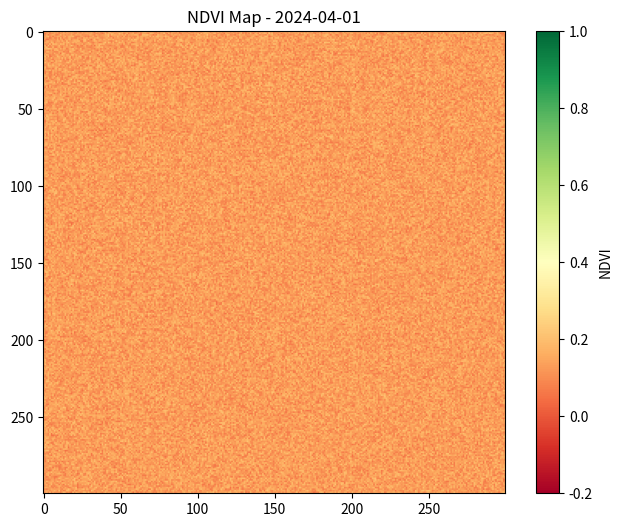
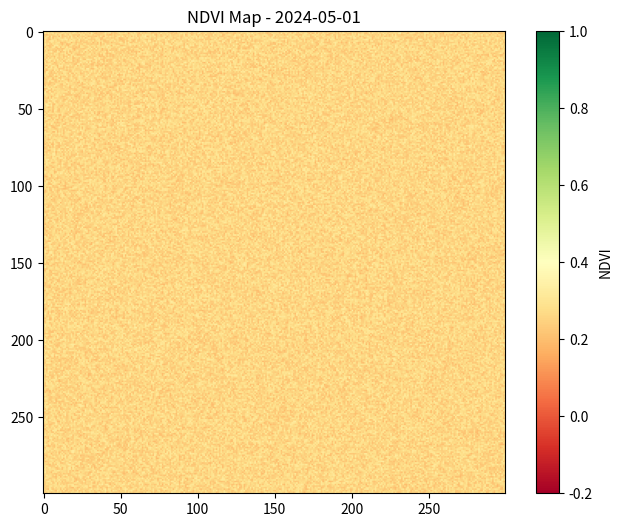
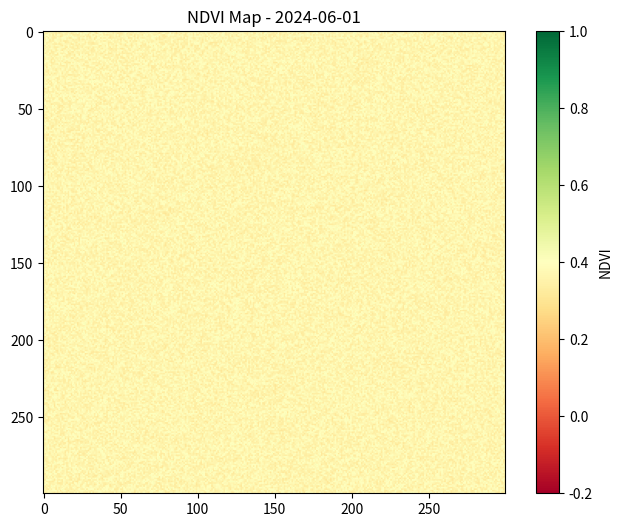
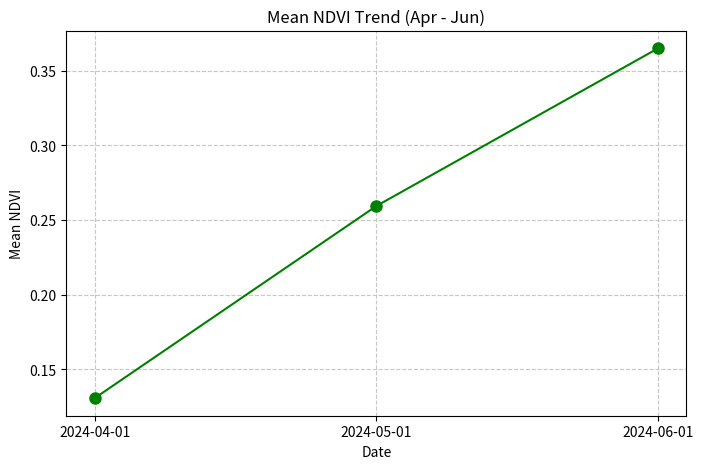

The script that saved these images, in order:
import os
import numpy as np
import matplotlib.pyplot as plt

OUTPUT_DIR = "results/ndvi_timeseries"
REPORT_FILE = "reports/time_series_ndvi_monitoring.txt"

os.makedirs(OUTPUT_DIR, exist_ok=True)
os.makedirs("reports", exist_ok=True)

def create_sample_observation(name, nir_base_level):
    red = np.random.uniform(1800, 2200, (300, 300))
    nir = np.random.uniform(nir_base_level - 200, nir_base_level + 200, (300, 300))
    return red, nir

def compute_ndvi(red, nir):
    return (nir - red) / (nir + red + 1e-6)

def save_ndvi_map(ndvi, output_path, title):
    plt.figure(figsize=(8, 6))
    plt.imshow(ndvi, cmap='RdYlGn', vmin=-0.2, vmax=1.0)
    plt.colorbar(label='NDVI')
    plt.title(title)
    plt.savefig(output_path)
    plt.close()

observations = [
    {"name": "2024-04-01", "nir_level": 2600},
    {"name": "2024-05-01", "nir_level": 3400},
    {"name": "2024-06-01", "nir_level": 4300}
]

dates = []
mean_values = []
report_lines = ["TIME-SERIES NDVI MONITORING REPORT", "="*34]

print("TIME-SERIES NDVI MONITORING")
print("==================================================")

for obs in observations:
    date = obs["name"]
    print(f"Processing: observation_{date}")
    
    red, nir = create_sample_observation(date, obs["nir_level"])
    ndvi = compute_ndvi(red, nir)
    
    mean_ndvi = np.mean(ndvi)
    dates.append(date)
    mean_values.append(mean_ndvi)
    
    print(f"Mean NDVI: {mean_ndvi:.2f}")
    report_lines.append(f"\n{date}")
    report_lines.append(f"Mean NDVI: {mean_ndvi:.2f}")
    
    map_path = os.path.join(OUTPUT_DIR, f"observation_{date}_ndvi_map.png")
    save_ndvi_map(ndvi, map_path, f"NDVI Map - {date}")

trend_plot_path = os.path.join(OUTPUT_DIR, "mean_ndvi_trend.png")
plt.figure(figsize=(8, 5))
plt.plot(dates, mean_values, marker="o", linestyle="-", color="green", markersize=8)
plt.title("Mean NDVI Trend (Apr - Jun)")
plt.xlabel("Date")
plt.ylabel("Mean NDVI")
plt.grid(True, linestyle="--", alpha=0.7)
plt.savefig(trend_plot_path)
plt.close()

first_mean = mean_values[0]
last_mean = mean_values[-1]
change = last_mean - first_mean

if change > 0.05:
    trend = "Increasing vegetation activity"
elif change < -0.05:
    trend = "Decreasing vegetation activity"
else:
    trend = "Stable vegetation conditions"

report_lines.append("\nVegetation trend:")
report_lines.append("-----------------")
report_lines.append(f"First mean NDVI: {first_mean:.2f}")
report_lines.append(f"Last mean NDVI: {last_mean:.2f}")
report_lines.append(f"Change: {change:+.2f}")
report_lines.append("Detected trend:")
report_lines.append(trend)

with open(REPORT_FILE, "w") as f:
    f.write("\n".join(report_lines))

print("\nTIME-SERIES NDVI MONITORING COMPLETE")
print("Generated files:")
print(f"  {OUTPUT_DIR}/observation_2024_04_01_ndvi_map.png")
print(f"  {OUTPUT_DIR}/observation_2024_05_01_ndvi_map.png")
print(f"  {OUTPUT_DIR}/observation_2024_06_01_ndvi_map.png")
print(f"  {trend_plot_path}")
print(f"  {REPORT_FILE}")
